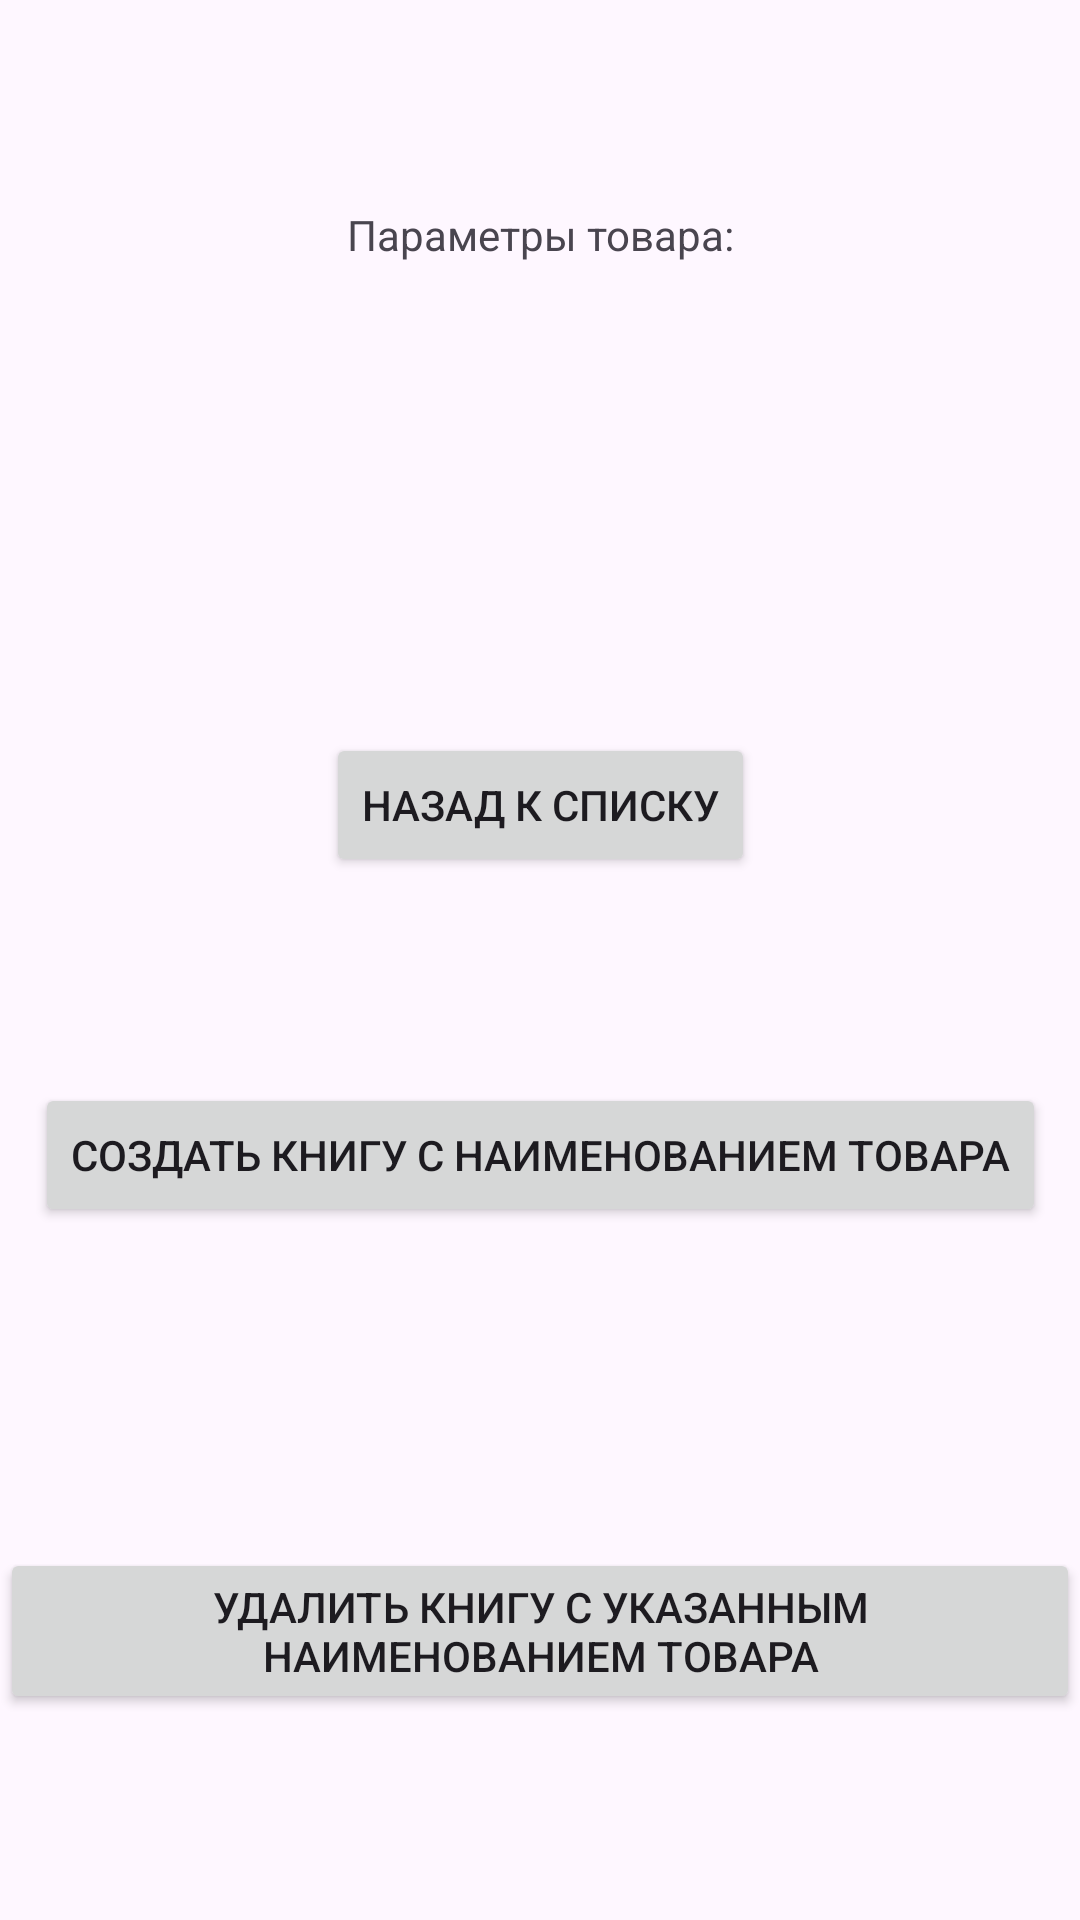

Write the Android layout XML for this screen, with the resource values it uses.
<!-- AndroidManifest.xml: application theme Theme.Practice_5_mirea -->
<!-- res/layout/fragment_fourth.xml -->
<?xml version="1.0" encoding="utf-8"?>
<androidx.constraintlayout.widget.ConstraintLayout xmlns:android="http://schemas.android.com/apk/res/android"
    xmlns:tools="http://schemas.android.com/tools"
    android:layout_width="match_parent"
    android:layout_height="match_parent"
    xmlns:app="http://schemas.android.com/apk/res-auto">

    <TextView
        android:id="@+id/fragment_fourth_text_view1"
        android:layout_width="wrap_content"
        android:layout_height="wrap_content"
        app:layout_constraintTop_toTopOf="parent"
        app:layout_constraintStart_toStartOf="parent"
        app:layout_constraintEnd_toEndOf="parent"
        app:layout_constraintBottom_toTopOf="@id/fragment_fourth_text_view2"
        android:text="@string/fragment_fourth_text_view_text"/>
    <TextView
        android:id="@+id/fragment_fourth_text_view2"
        android:layout_width="wrap_content"
        android:layout_height="wrap_content"
        app:layout_constraintTop_toBottomOf="@id/fragment_fourth_text_view1"
        app:layout_constraintStart_toStartOf="parent"
        app:layout_constraintEnd_toEndOf="parent"
        app:layout_constraintBottom_toTopOf="@id/fragment_fourth_button"/>

    <Button
        android:id="@+id/fragment_fourth_button"
        android:layout_width="wrap_content"
        android:layout_height="wrap_content"
        android:text="@string/fragment_fourth_button_text"
        app:layout_constraintEnd_toEndOf="parent"
        app:layout_constraintStart_toStartOf="parent"
        app:layout_constraintTop_toBottomOf="@id/fragment_fourth_text_view2"
        app:layout_constraintBottom_toTopOf="@id/button2"/>

    <Button
        android:id="@+id/button2"
        android:layout_width="wrap_content"
        android:layout_height="wrap_content"
        android:text="Создать книгу с наименованием товара"
        app:layout_constraintBottom_toTopOf="@+id/button3"
        app:layout_constraintEnd_toEndOf="parent"
        app:layout_constraintStart_toStartOf="parent"
        app:layout_constraintTop_toBottomOf="@+id/fragment_fourth_button" />

    <Button
        android:id="@+id/button3"
        android:layout_width="wrap_content"
        android:layout_height="wrap_content"
        android:layout_marginTop="38dp"
        android:text="Удалить книгу с указанным наименованием товара"
        app:layout_constraintBottom_toBottomOf="parent"
        app:layout_constraintEnd_toEndOf="parent"
        app:layout_constraintStart_toStartOf="parent"
        app:layout_constraintTop_toBottomOf="@+id/button2" />

</androidx.constraintlayout.widget.ConstraintLayout>
<!-- resources referenced by this layout -->
<resources>
  <string name="fragment_fourth_button_text">Назад к списку</string>
  <string name="fragment_fourth_text_view_text">Параметры товара:</string>
  <style name="Theme.Practice_5_mirea" parent="Base.Theme.Practice_5_mirea" />
  <style name="Base.Theme.Practice_5_mirea" parent="Theme.Material3.DayNight.NoActionBar">
          
          
      </style>
</resources>
